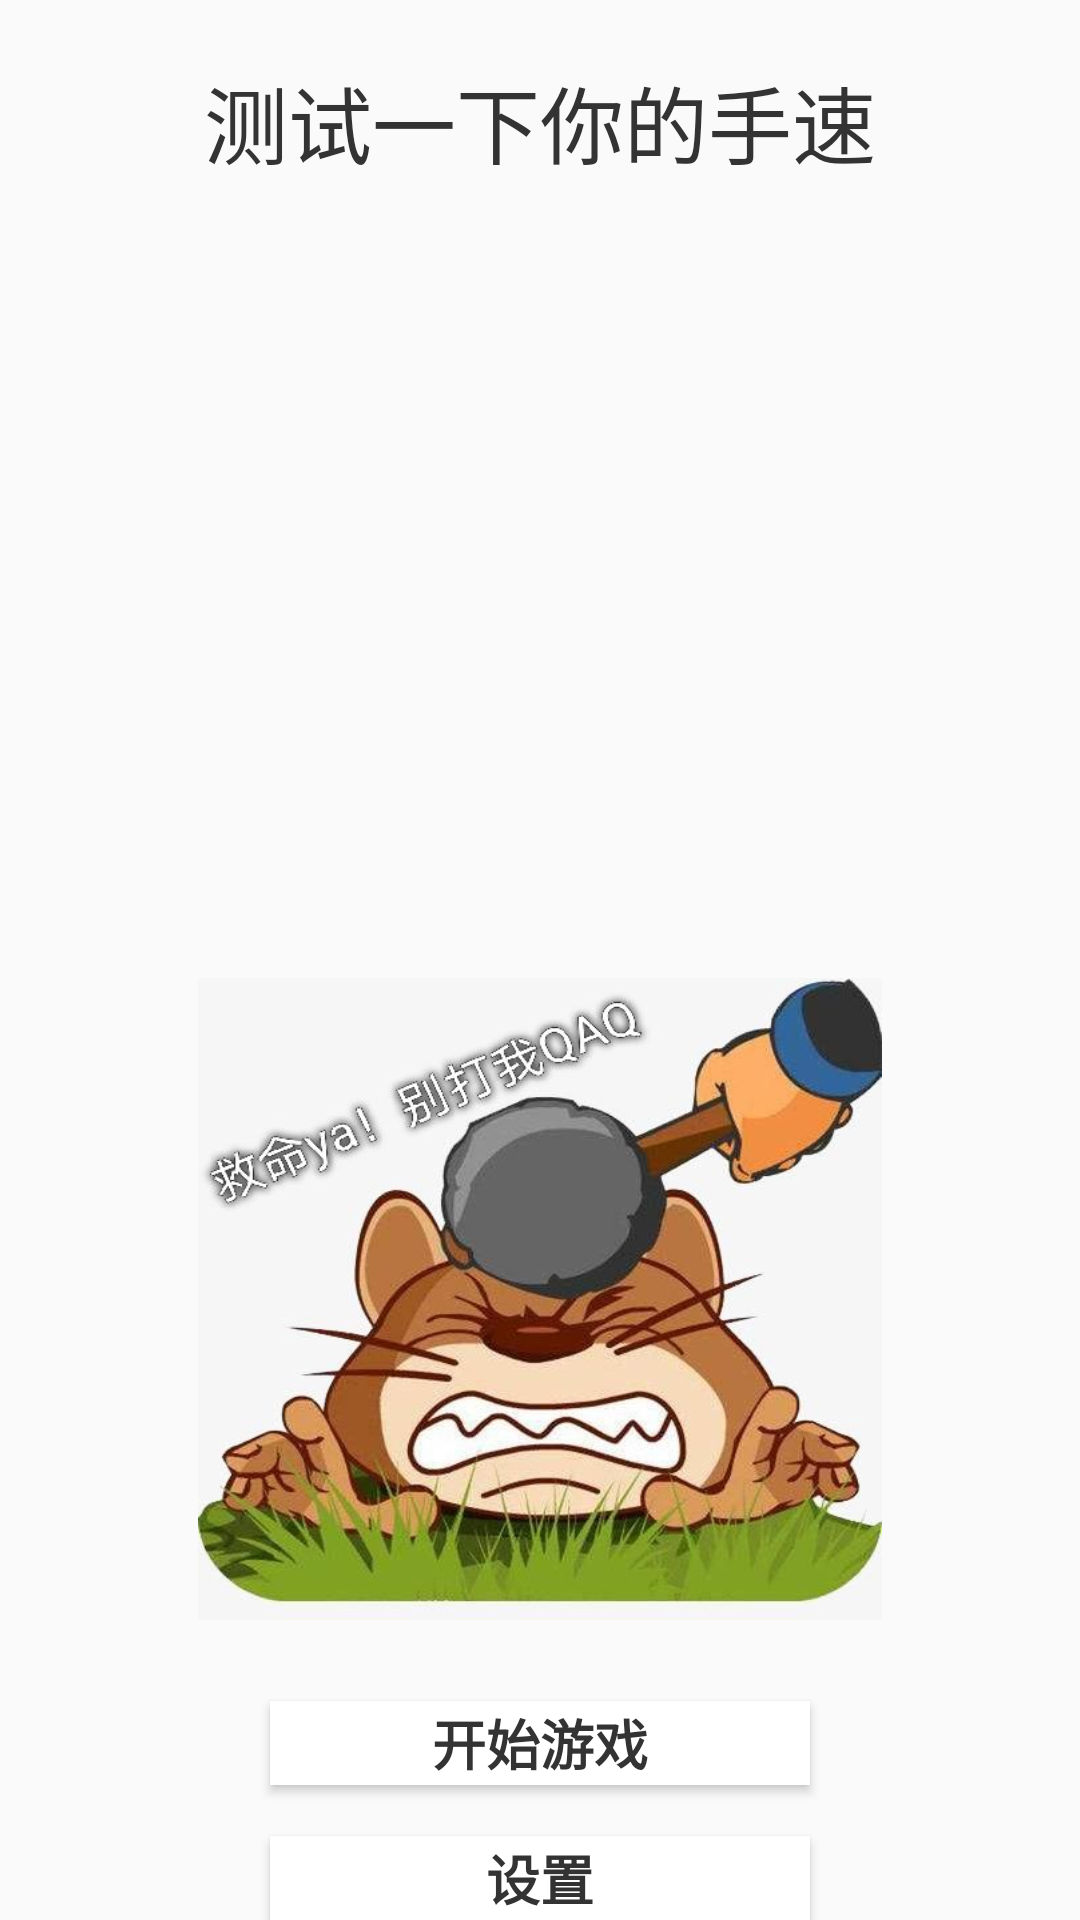

Produce the Android XML layout that renders to this screen, including the resource entries it uses.
<!-- AndroidManifest.xml: application theme NoTitle -->
<!-- res/layout/activity_start.xml -->
<?xml version="1.0" encoding="utf-8"?>
<FrameLayout xmlns:android="http://schemas.android.com/apk/res/android"
    android:layout_width="match_parent"
    android:layout_height="match_parent">

    <TextView
        android:layout_width="wrap_content"
        android:layout_height="wrap_content"
        android:layout_gravity="center_horizontal"
        android:layout_marginTop="20dp"
        android:text="测试一下你的手速"
        android:textColor="#333333"
        android:textSize="28sp"/>

    <ImageView
        android:layout_width="228dp"
        android:layout_height="214dp"
        android:layout_gravity="center_horizontal|bottom"
        android:layout_marginBottom="100dp"
        android:background="@drawable/mouse2" />

    <Button
        android:id="@+id/bt_start"
        android:layout_width="180dp"
        android:layout_height="28dp"
        android:layout_gravity="center_horizontal|bottom"
        android:layout_marginBottom="45dp"
        android:gravity="center"
        android:text="开始游戏"
        android:textColor="#333333"
        android:background="#ffffff"
        android:textSize="18sp"
        android:textStyle="bold"/>
    <Button
        android:id="@+id/set_up"
        android:layout_width="180dp"
        android:layout_height="28dp"
        android:layout_gravity="center_horizontal|bottom"
        android:gravity="center"
        android:text="设置"
        android:textColor="#333333"
        android:background="#ffffff"
        android:textSize="18sp"
        android:textStyle="bold"/>

</FrameLayout>
<!-- resources referenced by this layout -->
<resources>
  <!-- drawable mouse2: jpg bitmap (drawable, 43418 bytes) -->
  <style name="NoTitle" parent="Theme.AppCompat.DayNight.NoActionBar">
          <item name="android:windowNoTitle">true</item>
          <item name="android:windowFullscreen">true</item>
      </style>
</resources>
